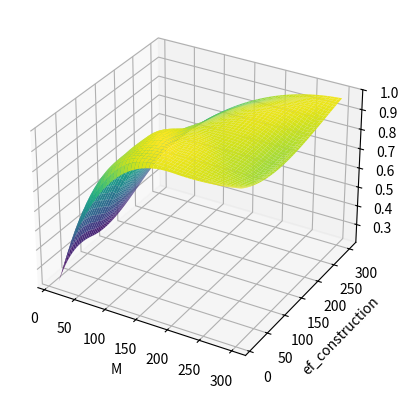

The matplotlib source for this figure:
import numpy as np
import matplotlib.pyplot as plt
from mpl_toolkits.mplot3d import Axes3D
from scipy.interpolate import griddata

# Measurements for n1024
#M               = np.array([  10,   50,  100,  100,  10,   10,   20,   40,  200,  100,   200,  200,  200,  300,  300,  300,   300,    5])
#ef_construction = np.array([  20,   50,   10,  100, 100,  200,   20,   40,  200,  200,   100,    0,   50,  100,   50,   50,   200,    5])
#recall          = np.array([0.22, 0.49, 0.61, 0.72, 0.2, 0.27, 0.15, 0.43, 0.90, 0.72,  0.83, 0.96, 0.97, 0.95, 0.89, 0.89,  0.85, 0.02])

# Measurements for n256
M               = np.array([  10,   10,  100,  200,  300,   200,   300,   25,   10,   75,  150,  280])
ef_construction = np.array([  10,  100,  100,  200,  300,    10,    10,   25,  300,   75,  150,   50])
recall          = np.array([0.22, 0.31, 0.89, 0.95, 0.97,  0.95,  0.97, 0.43, 0.45, 0.79, 0.92, 0.91])



# Create a meshgrid for the data
M_grid, ef_grid = np.meshgrid(np.linspace(M.min(), M.max(), 300), 
                              np.linspace(ef_construction.min(), ef_construction.max(), 300))

# Interpolate recall values onto the meshgrid
recall_grid = griddata((M, ef_construction), recall, (M_grid, ef_grid), method='cubic')


# Plotting
fig = plt.figure()
ax = fig.add_subplot(111, projection='3d')

# Plot the surface
ax.plot_surface(M_grid, ef_grid, recall_grid, cmap='viridis')

# Add labels
ax.set_xlabel('M')
ax.set_ylabel('ef_construction')
ax.set_zlabel('recall')

plt.show()